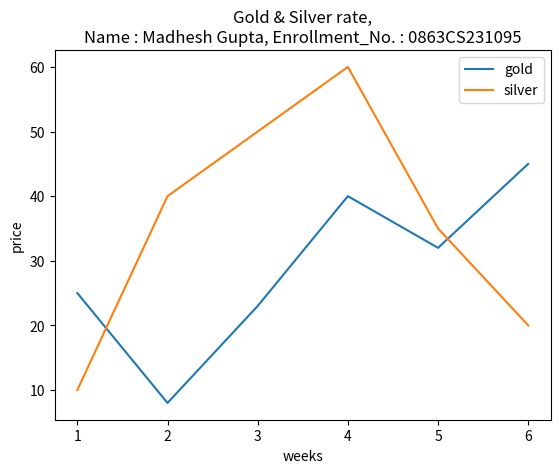

The matplotlib source for this figure:
print("Name :","Madhesh Gupta ,", "Enrollment_No. :","0863CS231095")

import matplotlib.pyplot as plt
import seaborn as s

week = [1,2,3,4,5,6]   # x axis
silver = [10,40,50,60,35,20]   # y axis
gold = [25,8,23,40,32,45]   # y axis

plt.xlabel("weeks")
plt.ylabel('price')

plt.title('Gold & Silver rate,\nName : Madhesh Gupta, Enrollment_No. : 0863CS231095')

plt.plot(week, gold, label='gold')
plt.plot(week, silver, label='silver')

'''
plt.plot(x,y,
         color_code,
         linewidth = value,
         linestyle = 'dashed',
         marker = 'x',
         label = 'give name')

here linestyle can be dotted, solid, dashed, dashdot
here marker type can be x, o, +
'''

plt.legend()

plt.savefig('line_plot.png')

plt.show()
